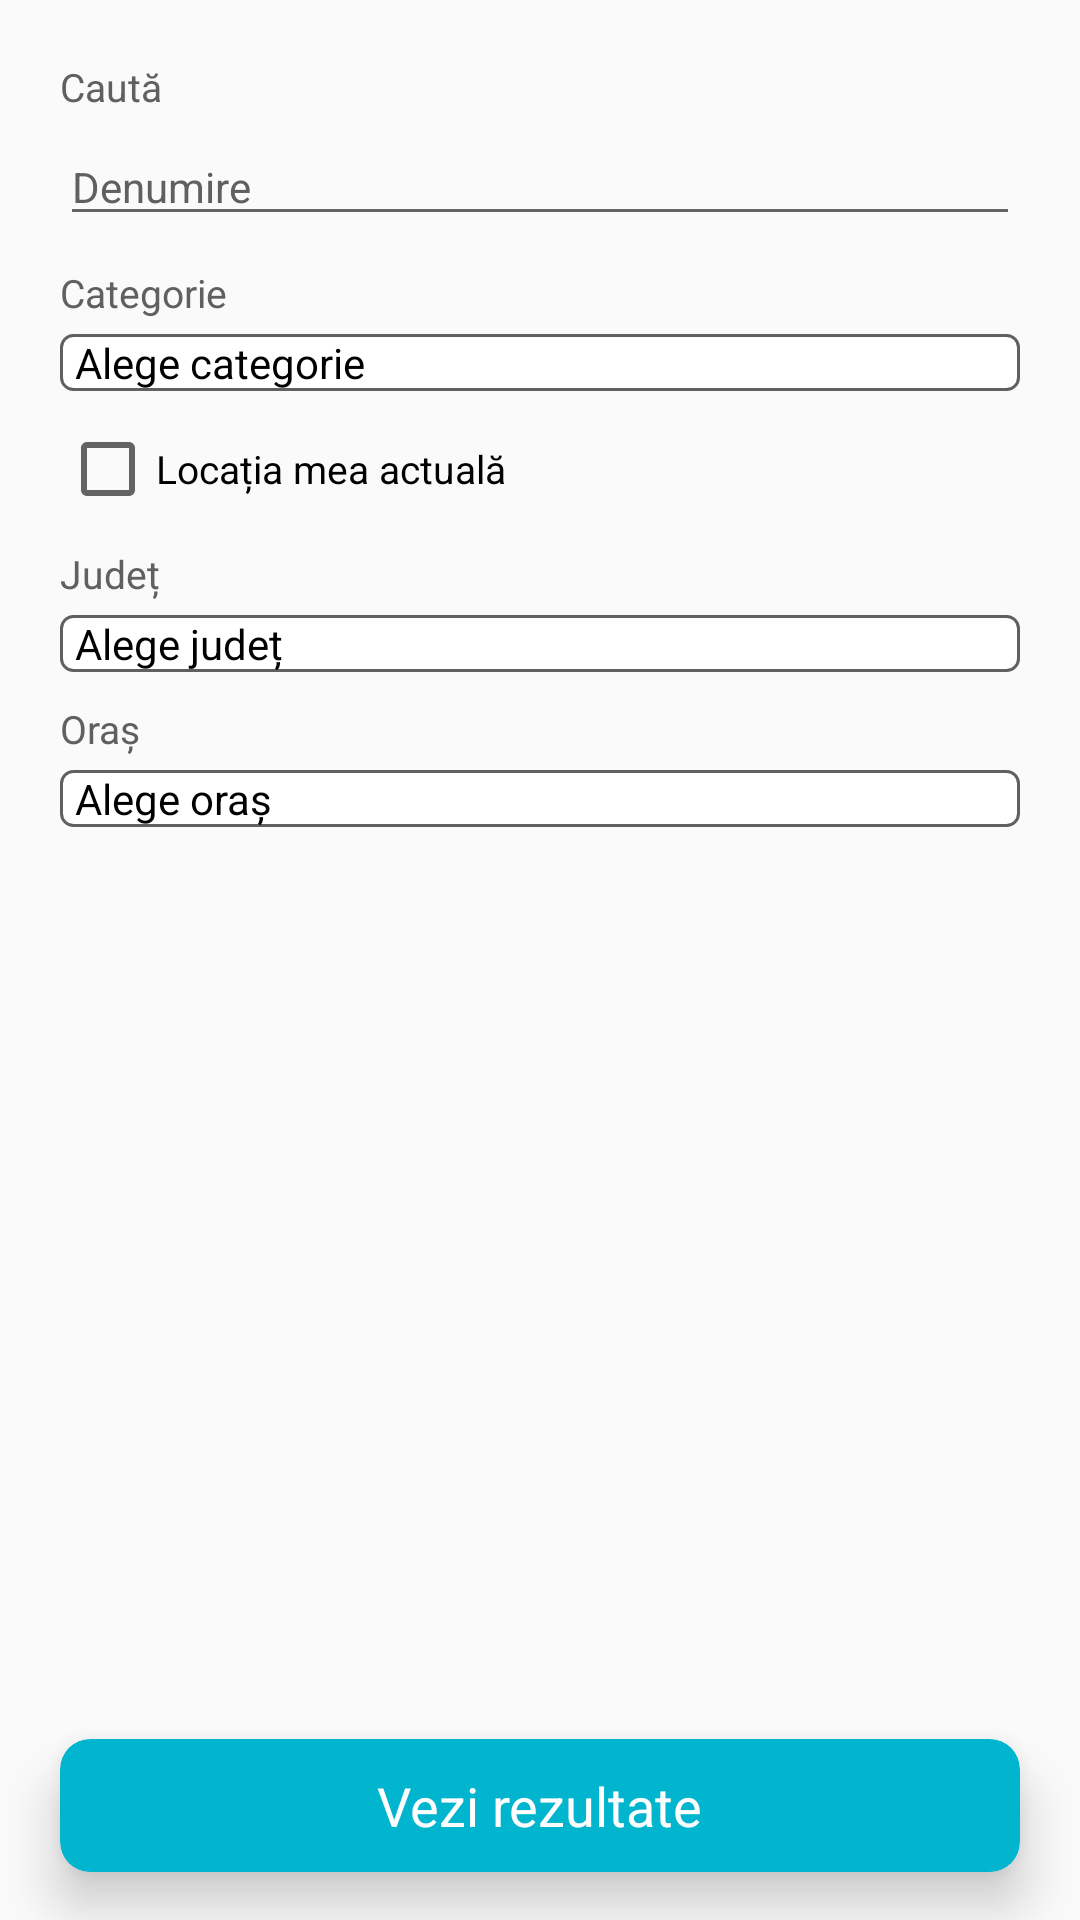

Layout XML and referenced resources for this Android screen:
<!-- AndroidManifest.xml: application theme StartActivityTheme -->
<!-- res/layout/fragment_searchbar.xml -->
<RelativeLayout xmlns:android="http://schemas.android.com/apk/res/android"
    xmlns:app="http://schemas.android.com/apk/res-auto"
    xmlns:tools="http://schemas.android.com/tools"
    android:layout_width="match_parent"
    android:layout_height="match_parent"
    android:background="@color/transparent"
    android:focusable="true"
    android:focusableInTouchMode="true"
    android:orientation="vertical"
    tools:context="ebar.dansebi.com.ebar.Modules.SearchBar.Fragment.SearchBar">

    <ScrollView
        android:layout_width="match_parent"
        android:layout_height="match_parent"
        android:layout_above="@+id/fbCvGetResult"
        android:paddingBottom="10dp"
        android:paddingLeft="20dp"
        android:paddingRight="20dp"
        android:paddingTop="10dp"
        app:layout_constraintBottom_toBottomOf="parent"
        app:layout_constraintEnd_toEndOf="parent"
        app:layout_constraintStart_toStartOf="parent"
        app:layout_constraintTop_toTopOf="parent">

        <LinearLayout
            android:layout_width="match_parent"
            android:layout_height="match_parent"
            android:layout_marginTop="10dp"
            android:orientation="vertical">

            <TextView
                android:layout_width="match_parent"
                android:layout_height="wrap_content"
                android:layout_marginBottom="5dp"
                android:text="@string/searchBarDescriptionTitle"
                android:textColor="@color/darkGrey"
                android:textSize="13sp" />

            <LinearLayout
                android:layout_width="match_parent"
                android:layout_height="wrap_content"
                android:orientation="horizontal"
                android:weightSum="10">

                <EditText
                    android:id="@+id/fsbEtRestaurantDescription"
                    android:layout_width="match_parent"
                    android:layout_height="wrap_content"
                    android:layout_weight="1"
                    android:hint="@string/searchBarDescription"
                    android:inputType="text"
                    android:singleLine="true"
                    android:textColor="@color/black"
                    android:textColorHint="@color/darkGrey"
                    android:textSize="14sp" />

                <ImageView
                    android:id="@+id/fsbIvRemoveDescription"
                    android:layout_width="fill_parent"
                    android:layout_height="fill_parent"
                    android:layout_weight="9"
                    android:clickable="true"
                    android:paddingLeft="10dp"
                    android:src="@drawable/ic_remove"
                    android:visibility="gone" />
            </LinearLayout>

            <TextView
                android:layout_width="match_parent"
                android:layout_height="wrap_content"
                android:layout_marginBottom="5dp"
                android:layout_marginTop="10dp"
                android:text="@string/searchBarCategoryTitle"
                android:textColor="@color/darkGrey"
                android:textSize="13sp" />

            <LinearLayout
                android:layout_width="match_parent"
                android:layout_height="wrap_content"
                android:orientation="horizontal"
                android:weightSum="10">

                <TextView
                    android:id="@+id/fsbTvRestaurantCategory"
                    android:layout_width="match_parent"
                    android:layout_height="wrap_content"
                    android:layout_weight="1"
                    android:background="@drawable/custom_spinner_background_not_selected"
                    android:gravity="center_vertical"
                    android:hint="@string/searchBarCategory"
                    android:paddingEnd="5dp"
                    android:paddingStart="5dp"
                    android:textAlignment="textStart"
                    android:textColor="@color/black"
                    android:textColorHint="@color/black"
                    android:textSize="14sp" />

                <ImageView
                    android:id="@+id/fsbIvRemoveCategory"
                    android:layout_width="fill_parent"
                    android:layout_height="fill_parent"
                    android:layout_weight="9"
                    android:clickable="true"
                    android:paddingLeft="10dp"
                    android:src="@drawable/ic_remove"
                    android:visibility="gone" />

            </LinearLayout>

            <CheckBox
                android:id="@+id/fsbCbUseMyLocation"
                android:layout_width="match_parent"
                android:layout_height="wrap_content"
                android:layout_marginTop="10dp"
                android:text="@string/searchBarUseMyLocation"
                android:textColor="@color/black"
                android:textSize="13sp" />

            <LinearLayout
                android:id="@+id/fsbLlSearchLocationByCountyAndCity"
                android:layout_width="match_parent"
                android:layout_height="wrap_content"
                android:orientation="vertical">

                <TextView
                    android:layout_width="match_parent"
                    android:layout_height="wrap_content"
                    android:layout_marginBottom="5dp"
                    android:layout_marginTop="10dp"
                    android:text="@string/searchBarCountyTitle"
                    android:textColor="@color/darkGrey"
                    android:textSize="13sp" />

                <LinearLayout
                    android:layout_width="match_parent"
                    android:layout_height="wrap_content"
                    android:orientation="horizontal"
                    android:weightSum="10">

                    <TextView
                        android:id="@+id/fsbCounty"
                        android:layout_width="match_parent"
                        android:layout_height="wrap_content"
                        android:layout_weight="1"
                        android:background="@drawable/custom_spinner_background_not_selected"
                        android:gravity="center_vertical"
                        android:hint="@string/searchBarCounty"
                        android:paddingEnd="5dp"
                        android:paddingStart="5dp"
                        android:textAlignment="textStart"
                        android:textColor="@color/black"
                        android:textColorHint="@color/black"
                        android:textSize="14sp" />

                    <ImageView
                        android:id="@+id/fsbIvRemoveCounty"
                        android:layout_width="fill_parent"
                        android:layout_height="fill_parent"
                        android:layout_weight="9"
                        android:clickable="true"
                        android:paddingLeft="10dp"
                        android:src="@drawable/ic_remove"
                        android:visibility="gone" />
                </LinearLayout>


                <TextView
                    android:layout_width="match_parent"
                    android:layout_height="wrap_content"
                    android:layout_marginBottom="5dp"
                    android:layout_marginTop="10dp"
                    android:text="@string/searchBarCityTitle"
                    android:textColor="@color/darkGrey"
                    android:textSize="13sp" />


                <LinearLayout
                    android:layout_width="match_parent"
                    android:layout_height="wrap_content"
                    android:layout_marginBottom="10dp"
                    android:orientation="horizontal"

                    android:weightSum="10">

                    <TextView
                        android:id="@+id/fsbCity"
                        android:layout_width="match_parent"
                        android:layout_height="wrap_content"
                        android:layout_weight="1"
                        android:background="@drawable/custom_spinner_background_not_selected"
                        android:gravity="center_vertical"
                        android:hint="@string/searchBarCity"
                        android:paddingEnd="5dp"
                        android:paddingStart="5dp"
                        android:textAlignment="textStart"
                        android:textColor="@color/black"
                        android:textColorHint="@color/black"
                        android:textSize="14sp" />

                    <ImageView
                        android:id="@+id/fsbIvRemoveCity"
                        android:layout_width="fill_parent"
                        android:layout_height="fill_parent"
                        android:layout_weight="9"
                        android:clickable="true"
                        android:paddingLeft="10dp"
                        android:src="@drawable/ic_remove"
                        android:visibility="gone" />

                </LinearLayout>

            </LinearLayout>

            <LinearLayout
                android:id="@+id/fsbLlSearchLocationByGPS"
                android:layout_width="match_parent"
                android:layout_height="wrap_content"
                android:orientation="vertical"
                android:visibility="gone">

                <TextView
                    android:layout_width="match_parent"
                    android:layout_height="wrap_content"
                    android:layout_marginBottom="5dp"
                    android:layout_marginTop="10dp"
                    android:text="@string/searchBarChooseDistanceTitle"
                    android:textColor="@color/darkGrey"
                    android:textSize="13sp" />


                <Spinner
                    android:id="@+id/fsbDistance"
                    android:spinnerMode="dropdown"
                    android:layout_width="match_parent"
                    android:layout_height="wrap_content"
                    android:background="@drawable/custom_spinner_background_selected" />

            </LinearLayout>

        </LinearLayout>

    </ScrollView>


    <android.support.v7.widget.CardView
        android:id="@+id/fsbCvGetResults"
        android:layout_width="match_parent"
        android:layout_height="wrap_content"
        android:layout_alignParentBottom="true"
        android:layout_alignParentStart="true"
        android:layout_marginBottom="16dp"
        android:layout_marginLeft="20dp"
        android:layout_marginRight="20dp"
        android:clickable="true"
        android:focusable="true"
        app:cardBackgroundColor="@color/turqoise"
        app:cardCornerRadius="10dp"
        app:cardElevation="10dp">

        <RelativeLayout
            android:layout_width="match_parent"
            android:layout_height="match_parent">

            <TextView
                android:id="@+id/textView"
                android:layout_width="wrap_content"
                android:layout_height="wrap_content"
                android:layout_centerInParent="true"
                android:paddingBottom="10dp"
                android:paddingTop="10dp"
                android:text="@string/searchBarGetResult"
                android:textColor="#fff"
                android:textSize="18sp" />
        </RelativeLayout>
    </android.support.v7.widget.CardView>

    <android.support.design.widget.CoordinatorLayout
        android:id="@+id/login_coordLayout"
        android:layout_width="match_parent"
        android:layout_height="wrap_content"
        android:layout_marginBottom="0dp"
        app:layout_constraintBottom_toBottomOf="parent" />

</RelativeLayout>
<!-- resources referenced by this layout -->
<resources>
  <color name="black">#000</color>
  <color name="darkGrey">#606060</color>
  <color name="transparent">#00000000</color>
  <color name="turqoise">#02B5CF</color>
  <!-- drawable custom_spinner_background_not_selected (drawable) -->
  <?xml version="1.0" encoding="UTF-8"?>
  <shape xmlns:android="http://schemas.android.com/apk/res/android"
      android:shape="rectangle">
      <solid android:color="@color/white" />
  
  
      <corners android:radius="4dp"></corners>
      <stroke
          android:width="1dp"
          android:color="@color/darkGrey" />
  
  </shape>
  <!-- drawable custom_spinner_background_selected (drawable) -->
  <?xml version="1.0" encoding="UTF-8"?>
  <shape xmlns:android="http://schemas.android.com/apk/res/android"
      android:shape="rectangle">
      <solid android:color="@color/white" />
  
  
      <corners android:radius="4dp"></corners>
      <stroke
          android:width="1.8dp"
          android:color="@color/turqoise" />
  
  </shape>
  <!-- drawable ic_remove: png bitmap (drawable-hdpi, 1346 bytes) -->
  <string name="searchBarCategory">Alege categorie</string>
  <string name="searchBarCategoryTitle">Categorie</string>
  <string name="searchBarChooseDistanceTitle">Distanță</string>
  <string name="searchBarCity">Alege oraș</string>
  <string name="searchBarCityTitle">Oraș</string>
  <string name="searchBarCounty">Alege județ</string>
  <string name="searchBarCountyTitle">Județ</string>
  <string name="searchBarDescription">Denumire</string>
  <string name="searchBarDescriptionTitle">Caută</string>
  <string name="searchBarGetResult">Vezi rezultate</string>
  <string name="searchBarUseMyLocation">Locația mea actuală</string>
  <style name="StartActivityTheme" parent="Theme.AppCompat.Light.NoActionBar">
          
          <item name="colorPrimary">@color/lightRed</item>
          <item name="colorPrimaryDark">@color/lightRed</item>
          <item name="colorAccent">@color/turqoise</item>
          <item name="android:statusBarColor" tools:targetApi="lollipop">@color/statusBarColor</item>
      </style>
  <color name="white">#FFF</color>
  <color name="lightRed">#E3135E</color>
  <color name="statusBarColor">#000000</color>
</resources>
